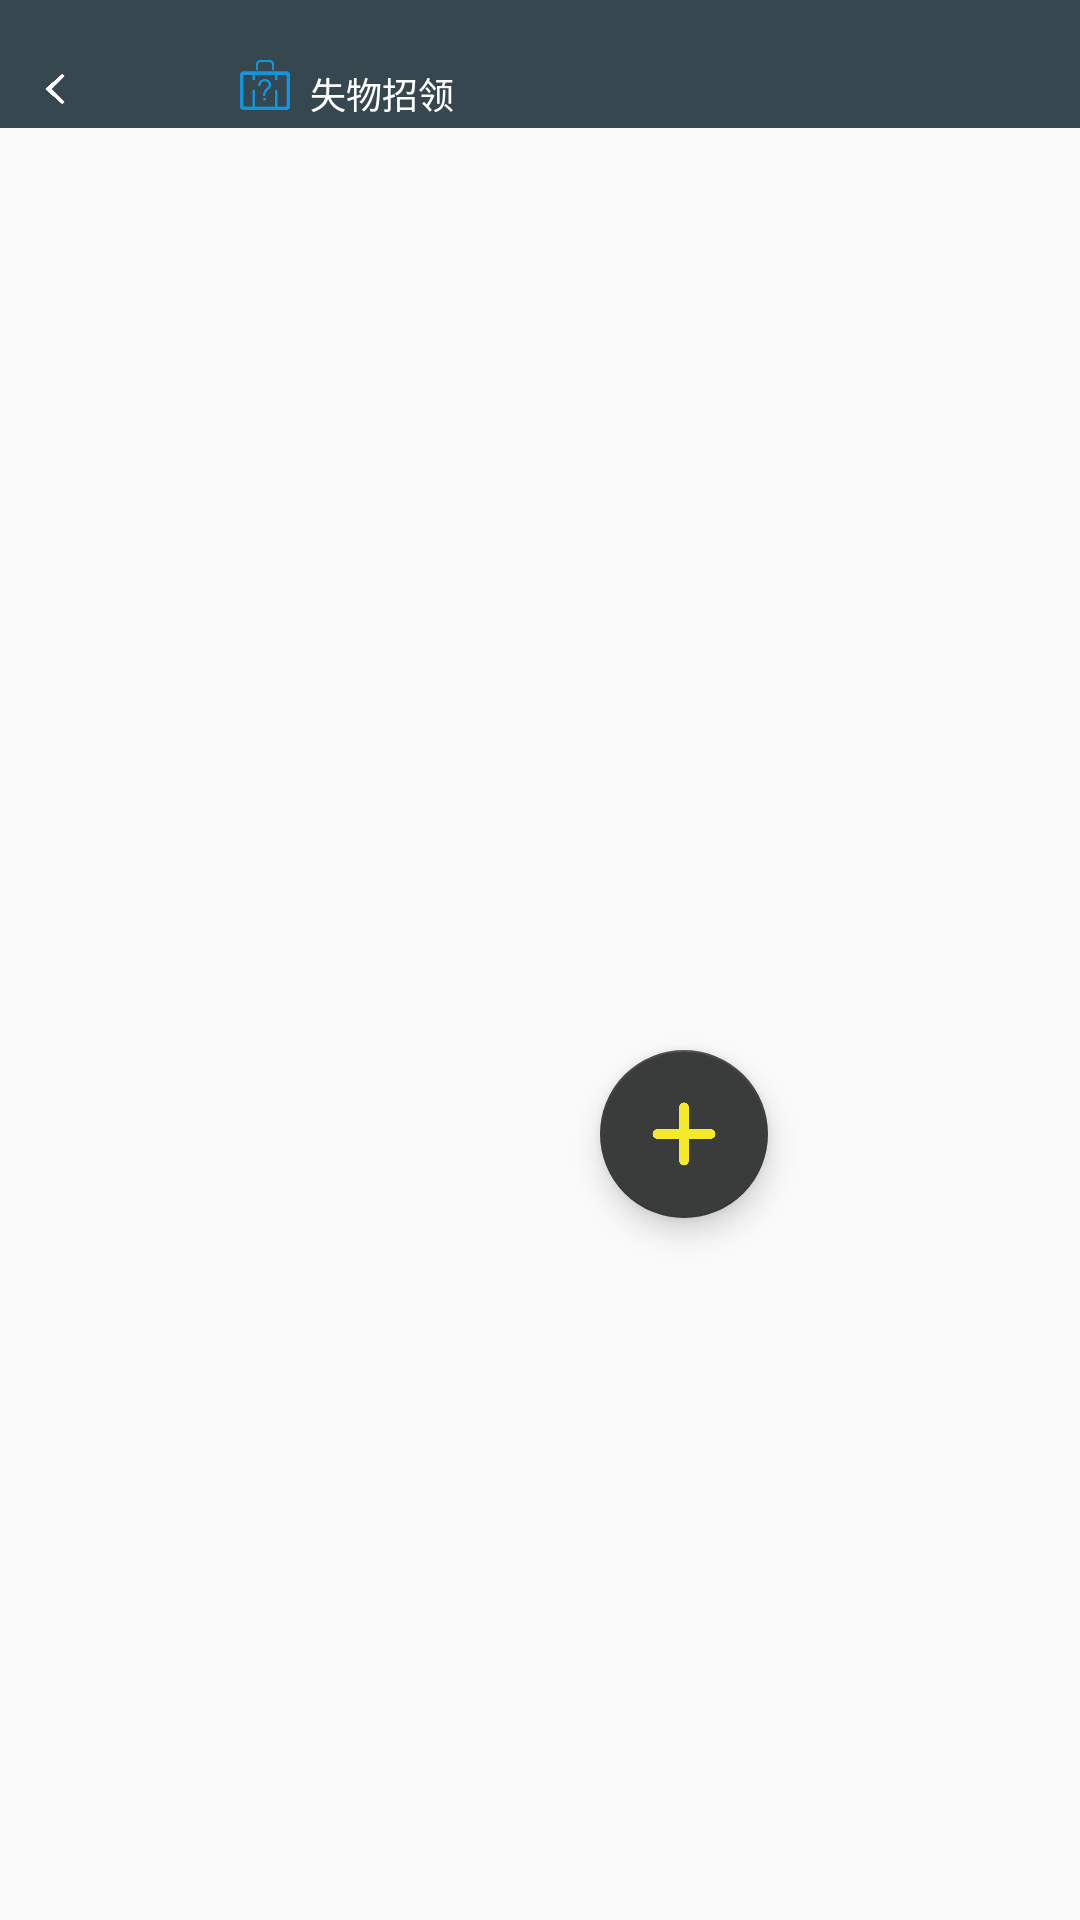

Produce the Android XML layout that renders to this screen, including the resource entries it uses.
<!-- AndroidManifest.xml: application theme AppTheme -->
<!-- res/layout/activity_fragment_container.xml -->
<?xml version="1.0" encoding="utf-8"?>
<RelativeLayout xmlns:android="http://schemas.android.com/apk/res/android"
    xmlns:app="http://schemas.android.com/apk/res-auto"
    android:orientation="vertical"
    android:layout_width="match_parent"
    android:layout_height="match_parent">

    <include
    android:id="@+id/title_include"
    layout="@layout/title_bar"/>
    <FrameLayout
        android:id="@+id/fragment_container"
        android:layout_width="match_parent"
        android:layout_height="match_parent"
        android:layout_below="@+id/title_include"/>

    <android.support.design.widget.FloatingActionButton
        android:layout_width="200dp"
        android:layout_height="200px"
        app:backgroundTint="#3a3b3b"
        app:rippleColor="#33728dff"
        android:src="@drawable/ic_adds"
        android:id="@+id/bt_float"
        android:layout_marginLeft="600px"
        android:layout_marginTop="1050px"
        />

</RelativeLayout>
<!-- res/layout/title_bar.xml (included above) -->
<?xml version="1.0" encoding="utf-8"?>
<LinearLayout xmlns:android="http://schemas.android.com/apk/res/android"
    android:layout_width="match_parent"
    android:layout_height="wrap_content"
    android:orientation="vertical">

    <LinearLayout
        android:id="@+id/titlebar_layout"
        android:layout_width="fill_parent"
        android:layout_height="wrap_content"
        android:layout_alignParentStart="true"
        android:layout_alignParentTop="true"
        android:background="@color/life_tab"
        android:orientation="vertical">

        <LinearLayout
            android:id="@+id/header_left_ll"
            android:layout_width="match_parent"
            android:layout_height="wrap_content"
            android:layout_marginTop="50px"
            android:gravity="center_vertical"
            android:orientation="horizontal"
            android:padding="10px">

            <ImageView
                android:id="@+id/title_back"
                android:layout_width="30px"
                android:layout_height="30px"
                android:layout_marginLeft="30px"
                android:src="@drawable/ic_back" />

            <ImageView
                android:id="@+id/tool_bar_menu"
                android:layout_width="50px"
                android:layout_height="50px"
                android:layout_gravity="center_horizontal"
                android:layout_marginLeft="170px"
                android:src="@drawable/ic_lost" />

            <TextView
                android:id="@+id/header_title"
                android:layout_width="wrap_content"
                android:layout_height="wrap_content"
                android:layout_marginLeft="20px"
                android:layout_marginTop="5px"
                android:text="失物招领"
                android:textColor="#fff"
                android:textSize="@dimen/title_bar_text_size" />
        </LinearLayout>
    </LinearLayout>
</LinearLayout>
<!-- resources referenced by this layout -->
<resources>
  <color name="life_tab">#36474f</color>
  <dimen name="title_bar_text_size">36px</dimen>
  <!-- drawable ic_adds: png bitmap (drawable, 2773 bytes) -->
  <!-- drawable ic_back: png bitmap (drawable, 3053 bytes) -->
  <!-- drawable ic_lost: png bitmap (drawable, 4064 bytes) -->
  <style name="AppTheme" parent="Theme.AppCompat.Light.NoActionBar">
          
          <item name="colorPrimary">@color/colorPrimary</item>
          <item name="colorPrimaryDark">#00fdfdfd</item>
          <item name="colorAccent">@color/colorAccent</item>
  
          <item name="android:windowTranslucentStatus">true</item>
      </style>
  <color name="colorPrimary">#0E75A6</color>
  <color name="colorAccent">#FF4081</color>
</resources>
